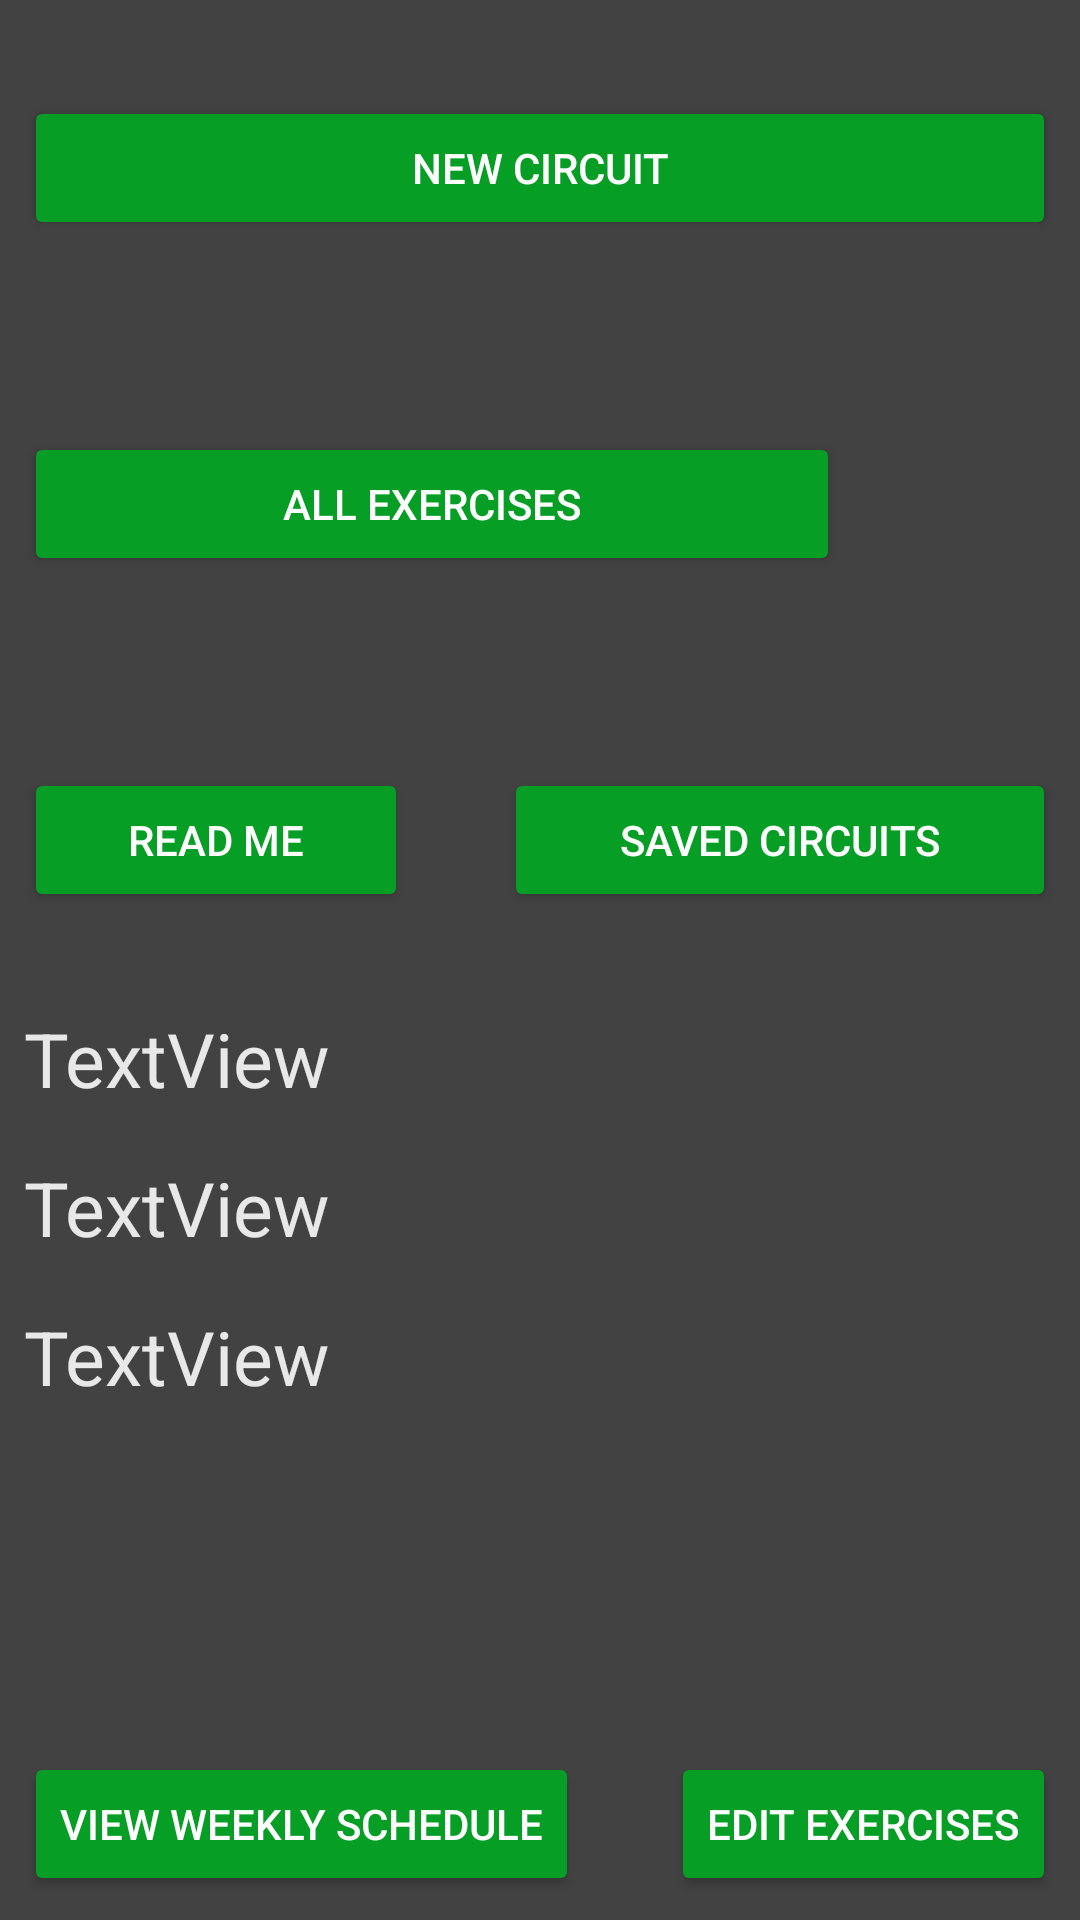

Produce the Android XML layout that renders to this screen, including the resource entries it uses.
<!-- AndroidManifest.xml: application theme AppTheme -->
<!-- res/layout/activity_options.xml -->
<?xml version="1.0" encoding="utf-8"?>
<android.support.constraint.ConstraintLayout xmlns:android="http://schemas.android.com/apk/res/android"
    xmlns:app="http://schemas.android.com/apk/res-auto"
    xmlns:tools="http://schemas.android.com/tools"
    android:layout_width="match_parent"
    android:layout_height="match_parent"
    tools:context=".OptionsActivity">

    <Button
        android:id="@+id/btnGenerate"
        android:layout_width="0dp"
        android:layout_height="wrap_content"
        android:layout_marginStart="8dp"
        android:layout_marginTop="32dp"
        android:layout_marginEnd="8dp"
        android:text="New Circuit"
        app:layout_constraintEnd_toEndOf="parent"
        app:layout_constraintStart_toStartOf="parent"
        app:layout_constraintTop_toTopOf="parent" />

    <Button
        android:id="@+id/btnViewEx"
        android:layout_width="0dp"
        android:layout_height="wrap_content"
        android:layout_marginStart="8dp"
        android:layout_marginTop="64dp"
        android:layout_marginEnd="80dp"
        android:text="All Exercises"
        app:layout_constraintEnd_toEndOf="parent"
        app:layout_constraintStart_toStartOf="parent"
        app:layout_constraintTop_toBottomOf="@+id/btnGenerate" />

    <Button
        android:id="@+id/btnSaved"
        android:layout_width="0dp"
        android:layout_height="wrap_content"
        android:layout_marginStart="32dp"
        android:layout_marginEnd="8dp"
        android:text="Saved Circuits"
        app:layout_constraintEnd_toEndOf="parent"
        app:layout_constraintStart_toEndOf="@+id/btnNotes"
        app:layout_constraintTop_toTopOf="@+id/btnNotes" />

    <Button
        android:id="@+id/btnNotes"
        android:layout_width="0dp"
        android:layout_height="wrap_content"
        android:layout_marginStart="8dp"
        android:layout_marginTop="64dp"
        android:layout_marginEnd="224dp"
        android:text="Read Me"
        app:layout_constraintEnd_toEndOf="parent"
        app:layout_constraintStart_toStartOf="parent"
        app:layout_constraintTop_toBottomOf="@+id/btnViewEx" />

    <Button
        android:id="@+id/btnViewSchedule"
        android:layout_width="wrap_content"
        android:layout_height="wrap_content"
        android:layout_marginStart="8dp"
        android:layout_marginBottom="8dp"
        android:text="View Weekly Schedule"
        app:layout_constraintBottom_toBottomOf="parent"
        app:layout_constraintStart_toStartOf="parent" />

    <TextView
        android:id="@+id/txtTodayS"
        android:layout_width="wrap_content"
        android:layout_height="wrap_content"
        android:layout_marginStart="8dp"
        android:layout_marginTop="32dp"
        android:textColor="@color/whitegrey"
        android:textSize="25dp"
        android:text="TextView"
        app:layout_constraintStart_toStartOf="parent"
        app:layout_constraintTop_toBottomOf="@+id/btnSaved" />

    <TextView
        android:id="@+id/txtTomorrowS"
        android:layout_width="wrap_content"
        android:layout_height="wrap_content"
        android:layout_marginStart="8dp"
        android:layout_marginTop="16dp"
        android:text="TextView"
        android:textColor="@color/whitegrey"
        android:textSize="25dp"
        app:layout_constraintStart_toStartOf="parent"
        app:layout_constraintTop_toBottomOf="@+id/txtTodayS" />

    <TextView
        android:id="@+id/txtTheNextDayS"
        android:layout_width="wrap_content"
        android:layout_height="wrap_content"
        android:layout_marginStart="8dp"
        android:layout_marginTop="16dp"
        android:text="TextView"
        android:textColor="@color/whitegrey"
        android:textSize="25dp"
        app:layout_constraintStart_toStartOf="parent"
        app:layout_constraintTop_toBottomOf="@+id/txtTomorrowS" />

    <Button
        android:id="@+id/btnEditExercises"
        android:layout_width="wrap_content"
        android:layout_height="wrap_content"
        android:layout_marginEnd="8dp"
        android:layout_marginBottom="8dp"
        android:text="Edit Exercises"
        app:layout_constraintBottom_toBottomOf="parent"
        app:layout_constraintEnd_toEndOf="parent" />

</android.support.constraint.ConstraintLayout>
<!-- resources referenced by this layout -->
<resources>
  <color name="whitegrey">#e8e8e8</color>
  <style name="AppTheme" parent="Theme.AppCompat">
          
          <item name="colorPrimary">@color/colorPrimary</item>
          <item name="colorPrimaryDark">@color/colorPrimaryDark</item>
          <item name="colorAccent">@color/colorAccent</item>
          <item name="android:background">@color/backgroundColor</item>
          
          <item name="android:textColor">@color/textColor</item>
          <item name="android:colorButtonNormal">@color/buttonbackgrounds</item>
      </style>
  <color name="colorPrimary">#00bf0c</color>
  <color name="colorPrimaryDark">#031e00</color>
  <color name="colorAccent">#1aff00</color>
  <color name="backgroundColor">#424242</color>
  <color name="textColor">#FFFFFF</color>
  <color name="buttonbackgrounds">#069e24</color>
</resources>
